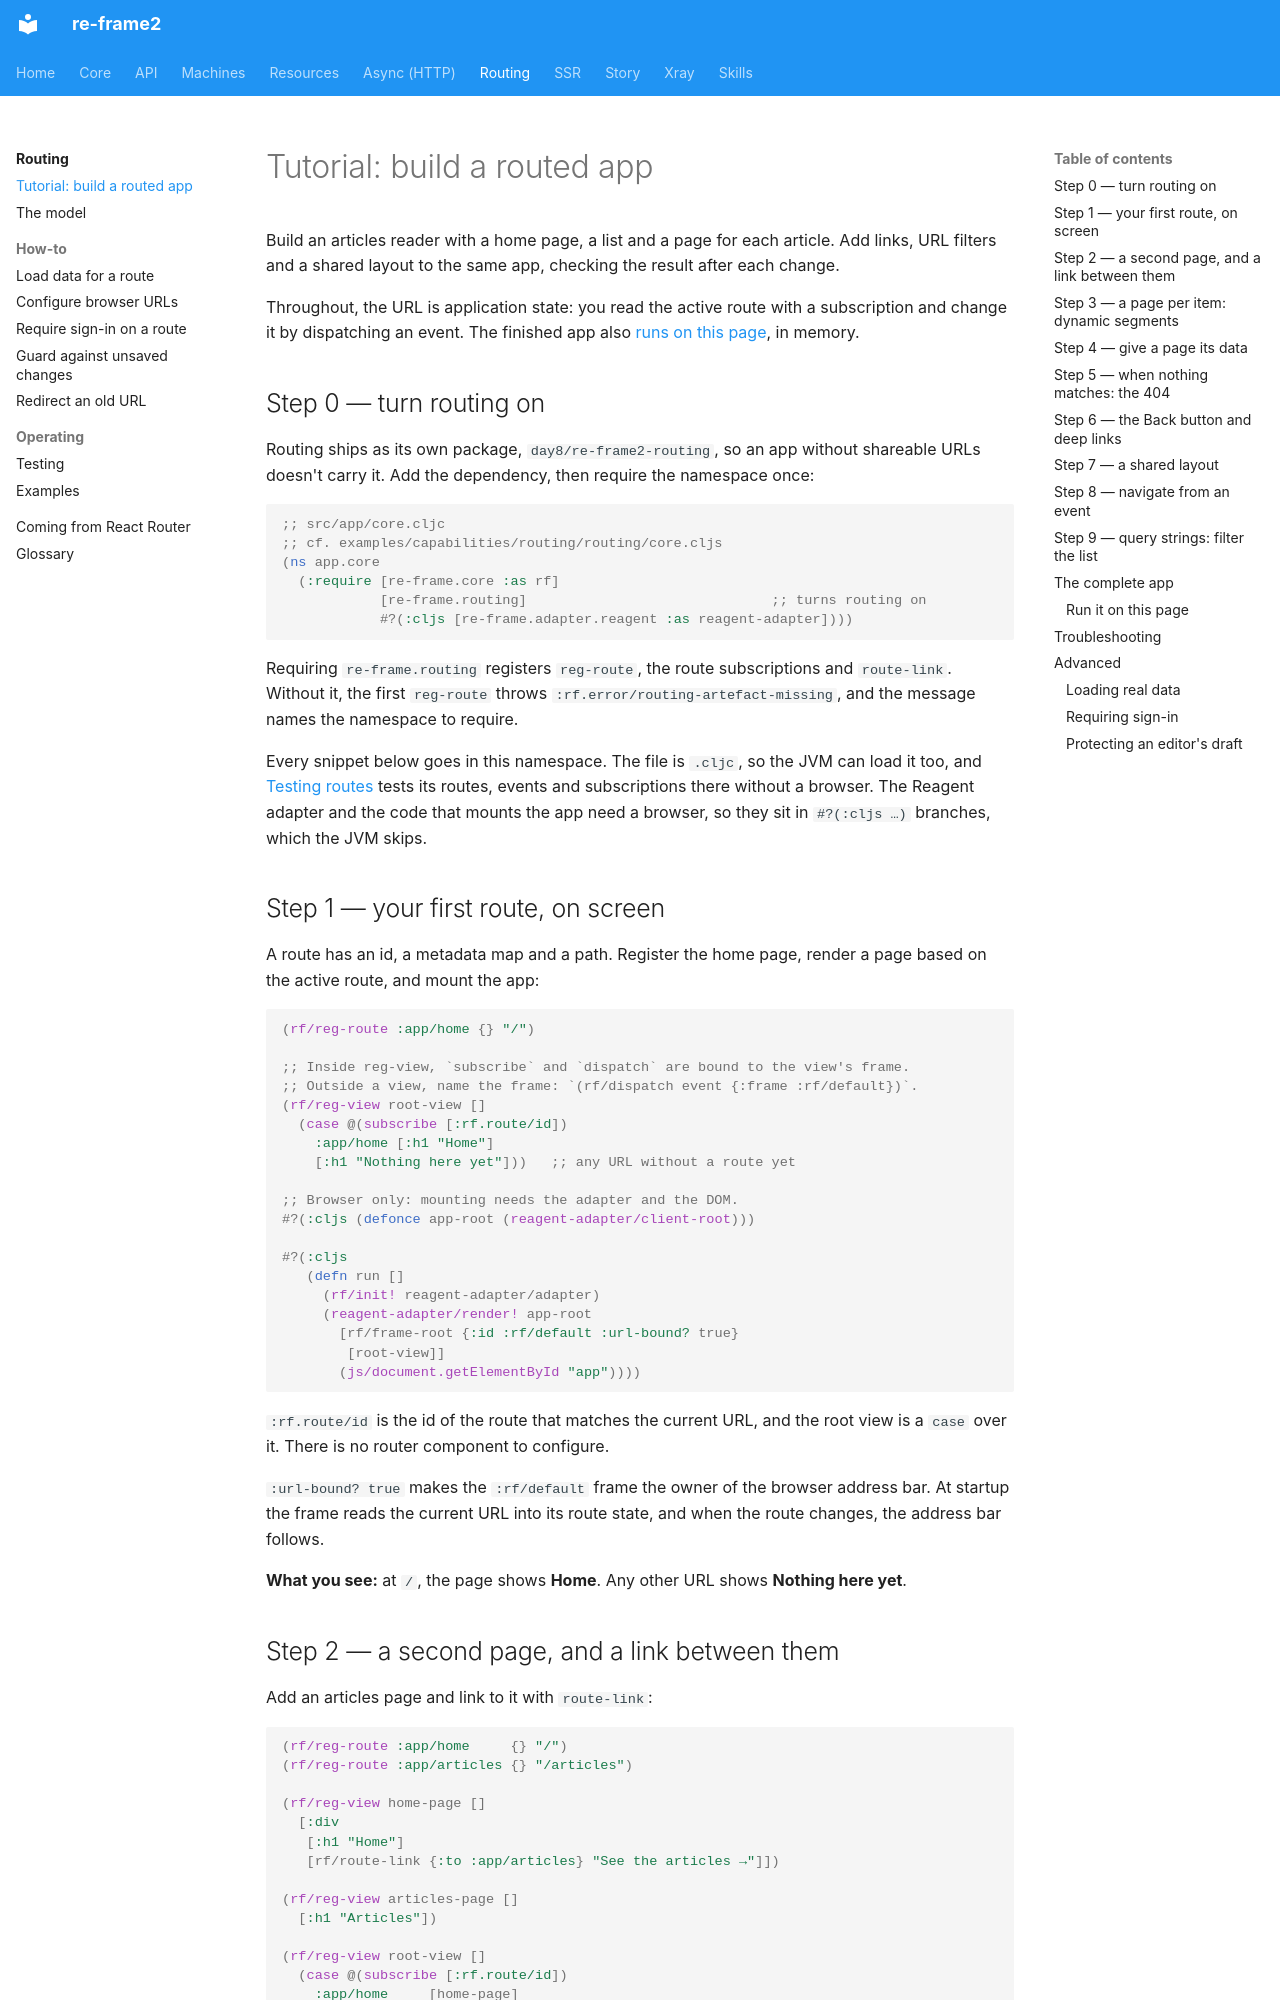

repository: day8/re-frame2 · page: routing/tutorial/index.html · generator: mkdocs

# Tutorial: build a routed app

Build an articles reader with a home page, a list and a page for each article.
Add links, URL filters and a shared layout to the same app, checking the result
after each change.

Throughout, the URL is application state: you read the active route with a
subscription and change it by dispatching an event.
The finished app also [runs on this page](#run-it-on-this-page), in memory.

## Step 0 — turn routing on

Routing ships as its own package, `day8/re-frame2-routing`, so an app without
shareable URLs doesn't carry it. Add the dependency, then require the namespace once:

```clojure
;; src/app/core.cljc
;; cf. examples/capabilities/routing/routing/core.cljs
(ns app.core
  (:require [re-frame.core :as rf]
            [re-frame.routing]                              ;; turns routing on
            #?(:cljs [re-frame.adapter.reagent :as reagent-adapter])))
```

Requiring `re-frame.routing` registers `reg-route`, the route subscriptions and
`route-link`. Without it, the first `reg-route` throws
`:rf.error/routing-artefact-missing`, and the message names the namespace to require.

Every snippet below goes in this namespace. The file is `.cljc`, so the JVM can load
it too, and [Testing routes](testing.md) tests its routes, events and subscriptions
there without a browser. The Reagent adapter and the code that mounts the app need a
browser, so they sit in `#?(:cljs …)` branches, which the JVM skips.

## Step 1 — your first route, on screen

A route has an id, a metadata map and a path. Register the home page, render a page
based on the active route, and mount the app:

```clojure
(rf/reg-route :app/home {} "/")

;; Inside reg-view, `subscribe` and `dispatch` are bound to the view's frame.
;; Outside a view, name the frame: `(rf/dispatch event {:frame :rf/default})`.
(rf/reg-view root-view []
  (case @(subscribe [:rf.route/id])
    :app/home [:h1 "Home"]
    [:h1 "Nothing here yet"]))   ;; any URL without a route yet

;; Browser only: mounting needs the adapter and the DOM.
#?(:cljs (defonce app-root (reagent-adapter/client-root)))

#?(:cljs
   (defn run []
     (rf/init! reagent-adapter/adapter)
     (reagent-adapter/render! app-root
       [rf/frame-root {:id :rf/default :url-bound? true}
        [root-view]]
       (js/document.getElementById "app"))))
```

`:rf.route/id` is the id of the route that matches the current URL, and the root view
is a `case` over it. There is no router component to configure.

`:url-bound? true` makes the `:rf/default` frame the owner of the browser address bar. At
startup the frame reads the current URL into its route state, and when the route
changes, the address bar follows.

**What you see:** at `/`, the page shows **Home**. Any other URL shows
**Nothing here yet**.

## Step 2 — a second page, and a link between them

Add an articles page and link to it with `route-link`:

```clojure
(rf/reg-route :app/home     {} "/")
(rf/reg-route :app/articles {} "/articles")

(rf/reg-view home-page []
  [:div
   [:h1 "Home"]
   [rf/route-link {:to :app/articles} "See the articles →"]])

(rf/reg-view articles-page []
  [:h1 "Articles"])

(rf/reg-view root-view []
  (case @(subscribe [:rf.route/id])
    :app/home     [home-page]
    :app/articles [articles-page]
    [:h1 "Nothing here yet"]))
```

`route-link` builds the `href` from the route id, so changing a route's path later
updates every link to it. It renders a real `<a>`: a plain left-click navigates
without a page reload, while cmd/ctrl-click, middle-click, hover preview and copy-link
behave as they do for any link.

**What you see:** clicking the link on Home shows **Articles** without a page reload,
and the address bar reads `/articles`.
